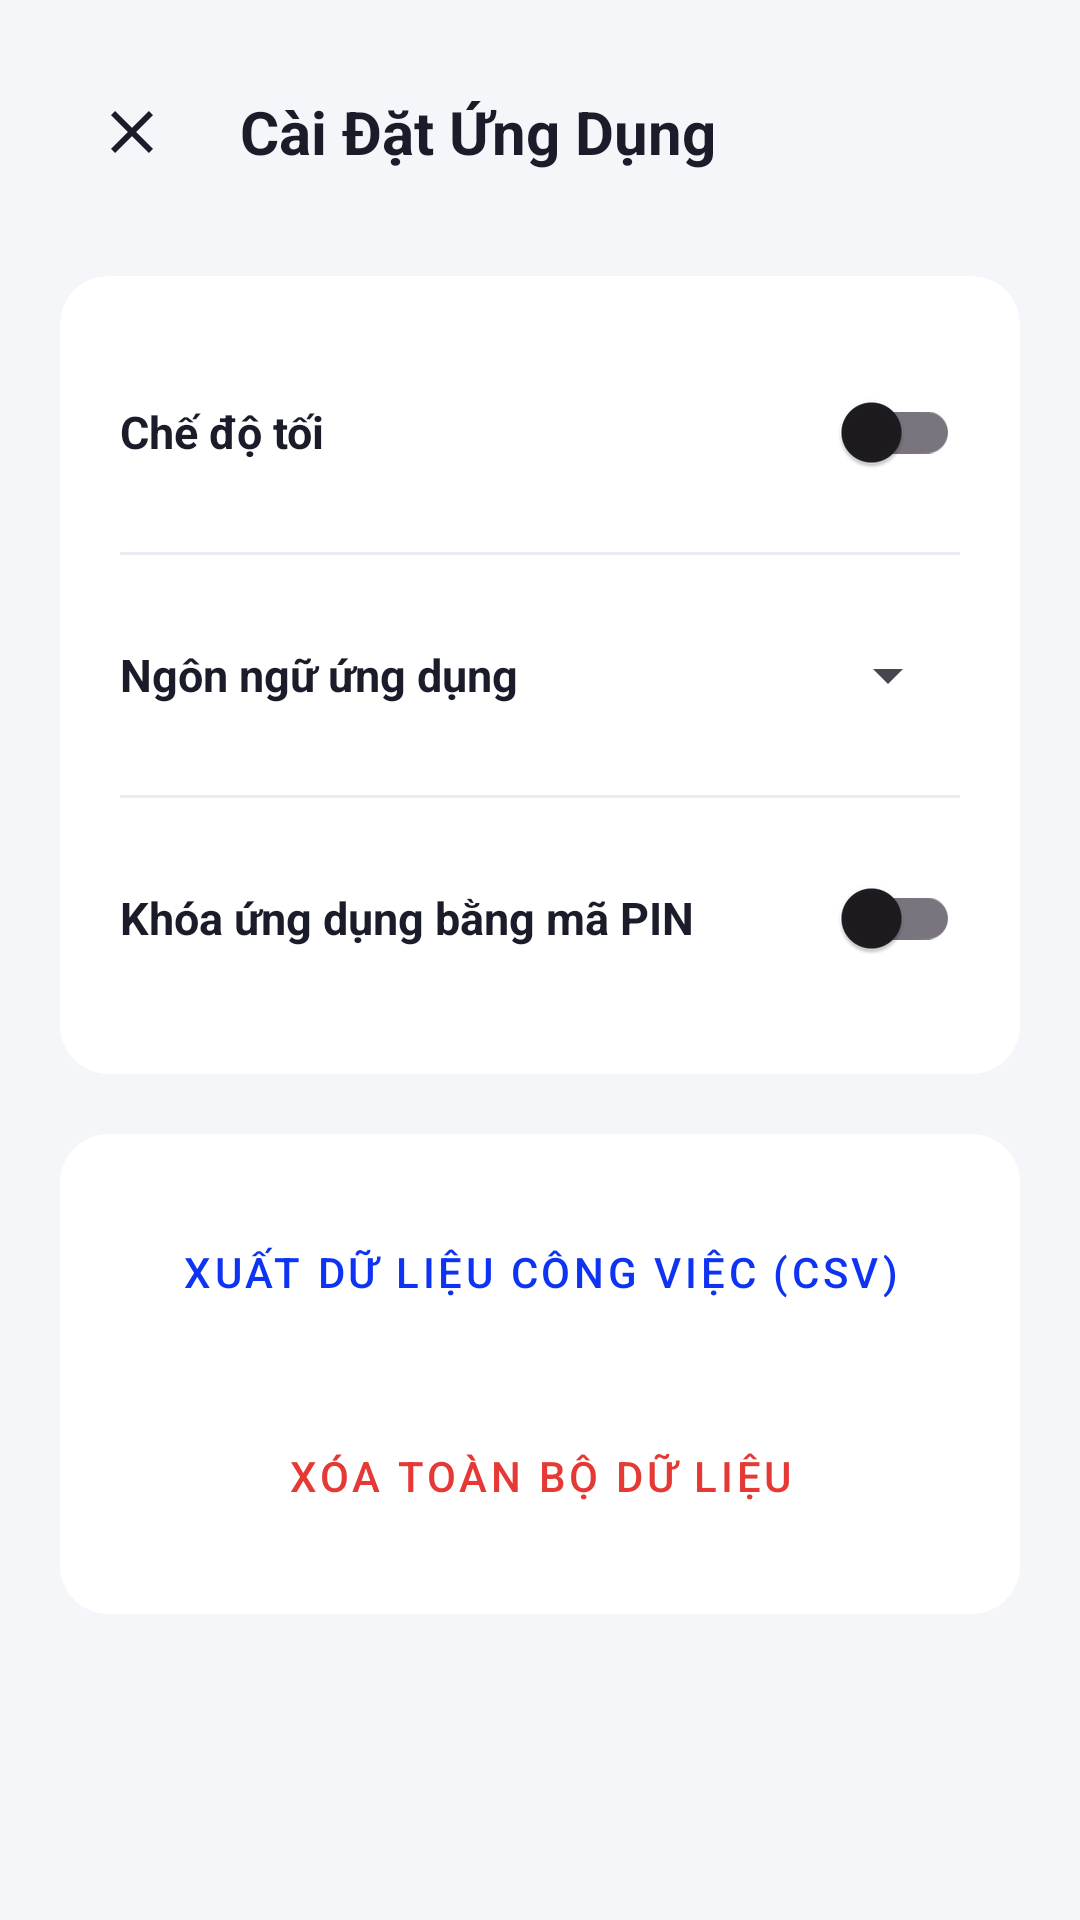

The Android layout XML behind this screen, and the referenced resources:
<!-- AndroidManifest.xml: application theme Theme.QuanlyCV -->
<!-- res/layout/activity_settings.xml -->
<?xml version="1.0" encoding="utf-8"?>
<ScrollView xmlns:android="http://schemas.android.com/apk/res/android"
    xmlns:app="http://schemas.android.com/apk/res-auto"
    android:layout_width="match_parent"
    android:layout_height="match_parent"
    android:background="@color/bg_main"
    android:fillViewport="true">

    <LinearLayout
        android:layout_width="match_parent"
        android:layout_height="wrap_content"
        android:orientation="vertical"
        android:padding="20dp">

        
        <RelativeLayout
            android:layout_width="match_parent"
            android:layout_height="wrap_content"
            android:layout_marginBottom="24dp">

            <ImageButton
                android:id="@+id/btnBack"
                android:layout_width="48dp"
                android:layout_height="48dp"
                android:layout_alignParentStart="true"
                android:layout_centerVertical="true"
                android:background="?attr/selectableItemBackgroundBorderless"
                android:contentDescription="@string/close"
                android:padding="12dp"
                app:srcCompat="@drawable/ic_clear"
                app:tint="@color/text_primary" />

            <TextView
                android:id="@+id/tvHeaderTitle"
                android:layout_width="wrap_content"
                android:layout_height="wrap_content"
                android:layout_centerVertical="true"
                android:layout_marginStart="12dp"
                android:layout_toEndOf="@id/btnBack"
                android:text="@string/title_settings"
                android:textColor="@color/text_primary"
                android:textSize="20sp"
                android:textStyle="bold" />
        </RelativeLayout>

        <androidx.cardview.widget.CardView
            android:layout_width="match_parent"
            android:layout_height="wrap_content"
            android:layout_marginBottom="20dp"
            app:cardCornerRadius="16dp"
            app:cardElevation="0dp"
            app:cardBackgroundColor="@color/card_bg">

            <LinearLayout
                android:layout_width="match_parent"
                android:layout_height="wrap_content"
                android:orientation="vertical"
                android:padding="20dp">

                
                <LinearLayout
                    android:layout_width="match_parent"
                    android:layout_height="wrap_content"
                    android:gravity="center_vertical"
                    android:orientation="horizontal"
                    android:paddingVertical="8dp">

                    <TextView
                        android:layout_width="0dp"
                        android:layout_height="wrap_content"
                        android:layout_weight="1"
                        android:text="@string/setting_dark_mode"
                        android:textColor="@color/text_primary"
                        android:textSize="15sp"
                        android:textStyle="bold" />

                    <androidx.appcompat.widget.SwitchCompat
                        android:id="@+id/switchDarkMode"
                        android:layout_width="wrap_content"
                        android:layout_height="wrap_content"
                        android:minHeight="48dp" />
                </LinearLayout>

                <View
                    android:layout_width="match_parent"
                    android:layout_height="1dp"
                    android:layout_marginVertical="8dp"
                    android:background="@color/divider" />

                
                <LinearLayout
                    android:layout_width="match_parent"
                    android:layout_height="wrap_content"
                    android:gravity="center_vertical"
                    android:orientation="horizontal"
                    android:paddingVertical="8dp">

                    <TextView
                        android:layout_width="0dp"
                        android:layout_height="wrap_content"
                        android:layout_weight="1"
                        android:text="@string/setting_language"
                        android:textColor="@color/text_primary"
                        android:textSize="15sp"
                        android:textStyle="bold" />

                    <Spinner
                        android:id="@+id/spinnerLanguage"
                        android:layout_width="wrap_content"
                        android:layout_height="wrap_content"
                        android:minHeight="48dp" />
                </LinearLayout>

                <View
                    android:layout_width="match_parent"
                    android:layout_height="1dp"
                    android:layout_marginVertical="8dp"
                    android:background="@color/divider" />

                
                <LinearLayout
                    android:layout_width="match_parent"
                    android:layout_height="wrap_content"
                    android:gravity="center_vertical"
                    android:orientation="horizontal"
                    android:paddingVertical="8dp">

                    <TextView
                        android:layout_width="0dp"
                        android:layout_height="wrap_content"
                        android:layout_weight="1"
                        android:text="@string/setting_pin_lock"
                        android:textColor="@color/text_primary"
                        android:textSize="15sp"
                        android:textStyle="bold" />

                    <androidx.appcompat.widget.SwitchCompat
                        android:id="@+id/switchPinLock"
                        android:layout_width="wrap_content"
                        android:layout_height="wrap_content"
                        android:minHeight="48dp" />
                </LinearLayout>

            </LinearLayout>
        </androidx.cardview.widget.CardView>

        
        <androidx.cardview.widget.CardView
            android:layout_width="match_parent"
            android:layout_height="wrap_content"
            app:cardCornerRadius="16dp"
            app:cardElevation="0dp"
            app:cardBackgroundColor="@color/card_bg">

            <LinearLayout
                android:layout_width="match_parent"
                android:layout_height="wrap_content"
                android:orientation="vertical"
                android:padding="20dp">

                <Button
                    android:id="@+id/btnExportCSV"
                    style="@style/Widget.MaterialComponents.Button.OutlinedButton"
                    android:layout_width="match_parent"
                    android:layout_height="52dp"
                    android:text="@string/setting_export_data"
                    android:textColor="@color/cat_blue"
                    app:strokeColor="@color/cat_blue"
                    app:cornerRadius="12dp" />

                <Button
                    android:id="@+id/btnClearData"
                    style="@style/Widget.MaterialComponents.Button.OutlinedButton"
                    android:layout_width="match_parent"
                    android:layout_height="52dp"
                    android:layout_marginTop="16dp"
                    android:text="@string/setting_clear_data"
                    android:textColor="@color/red_delete"
                    app:strokeColor="@color/red_delete"
                    app:cornerRadius="12dp" />

            </LinearLayout>
        </androidx.cardview.widget.CardView>

    </LinearLayout>
</ScrollView>
<!-- resources referenced by this layout -->
<resources>
  <color name="bg_main">#F5F6FA</color>
  <color name="card_bg">#FFFFFF</color>
  <color name="cat_blue">#0E33F3</color>
  <color name="divider">#E9ECF4</color>
  <color name="red_delete">#E53935</color>
  <color name="text_primary">#1A1C29</color>
  <!-- drawable ic_clear (drawable) -->
  <vector xmlns:android="http://schemas.android.com/apk/res/android"
      android:width="24dp"
      android:height="24dp"
      android:viewportWidth="24"
      android:viewportHeight="24">
    <path
        android:fillColor="#757575"
        android:pathData="M19,6.41L17.59,5 12,10.59 6.41,5 5,6.41 10.59,12 5,17.59 6.41,19 12,13.41 17.59,19 19,17.59 13.41,12z"/>
  </vector>
  <string name="close">Close</string>
  <string name="setting_clear_data">Xóa toàn bộ dữ liệu</string>
  <string name="setting_dark_mode">Chế độ tối</string>
  <string name="setting_export_data">Xuất dữ liệu công việc (CSV)</string>
  <string name="setting_language">Ngôn ngữ ứng dụng</string>
  <string name="setting_pin_lock">Khóa ứng dụng bằng mã PIN</string>
  <string name="title_settings">Cài Đặt Ứng Dụng</string>
  <style name="Theme.QuanlyCV" parent="Base.Theme.QuanlyCV" />
  <style name="Base.Theme.QuanlyCV" parent="Theme.Material3.DayNight.NoActionBar">
          
          <item name="colorPrimary">@color/primary</item>
          <item name="android:statusBarColor">@color/bg_main</item>
          <item name="android:windowLightStatusBar">true</item>
          <item name="android:navigationBarColor">@color/bg_main</item>
          <item name="android:windowLightNavigationBar" tools:targetApi="o_mr1">true</item>
      </style>
  <color name="primary">#0E33F3</color>
</resources>
